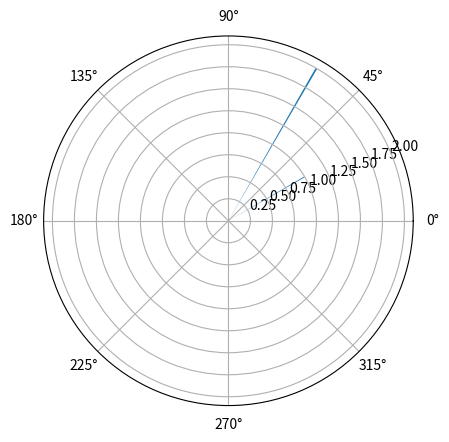

The script that saved this image:
from matplotlib.pyplot import figure, show
from math import pi
import cmath

fig = figure()
ax = fig.add_subplot(111, polar=True)
theta = [30,60]
theta = [i*pi/180 for i in theta]
r = [1.,2.]
ax.bar(theta,r,width=0.01)
show()
